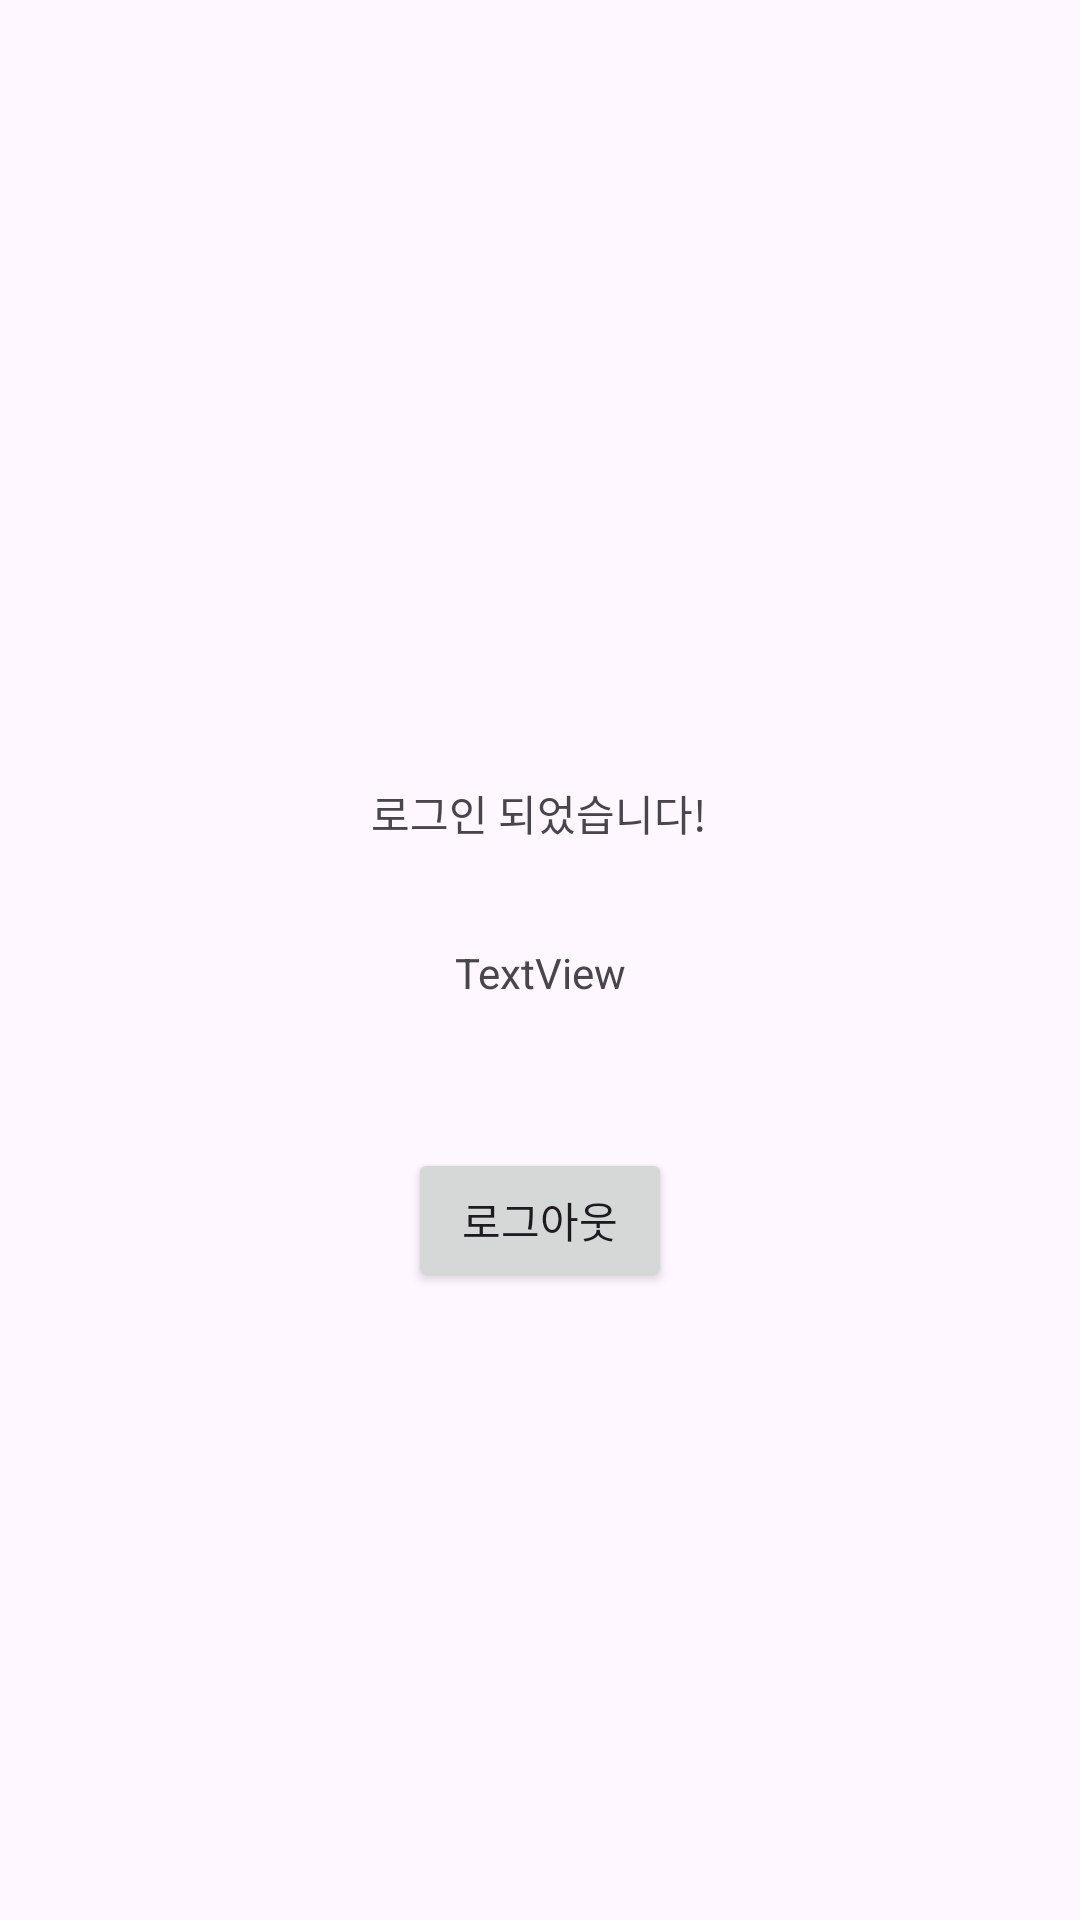

Here is an Android app screen rendered from its layout file. Give the layout XML and the strings, colors and styles it references.
<!-- AndroidManifest.xml: application theme Theme.Login_Test -->
<!-- res/layout/activity_main.xml -->
<?xml version="1.0" encoding="utf-8"?>
<androidx.constraintlayout.widget.ConstraintLayout xmlns:android="http://schemas.android.com/apk/res/android"
    xmlns:app="http://schemas.android.com/apk/res-auto"
    xmlns:tools="http://schemas.android.com/tools"
    android:layout_width="match_parent"
    android:layout_height="match_parent"
    tools:context=".MainActivity">

    <TextView
        android:id="@+id/textView3"
        android:layout_width="wrap_content"
        android:layout_height="wrap_content"
        android:text="로그인 되었습니다!"
        app:layout_constraintBottom_toBottomOf="parent"
        app:layout_constraintEnd_toEndOf="parent"
        app:layout_constraintHorizontal_bias="0.498"
        app:layout_constraintStart_toStartOf="parent"
        app:layout_constraintTop_toTopOf="parent"
        app:layout_constraintVertical_bias="0.421" />

    <Button
        android:id="@+id/logoutBtn"
        android:layout_width="wrap_content"
        android:layout_height="wrap_content"
        android:layout_marginStart="8dp"
        android:layout_marginTop="16dp"
        android:layout_marginEnd="8dp"
        android:layout_marginBottom="200dp"
        android:text="로그아웃"
        app:layout_constraintBottom_toBottomOf="parent"
        app:layout_constraintEnd_toEndOf="parent"
        app:layout_constraintStart_toStartOf="parent"
        app:layout_constraintTop_toBottomOf="@+id/email_tv" />

    <TextView
        android:id="@+id/email_tv"
        android:layout_width="wrap_content"
        android:layout_height="wrap_content"
        android:layout_marginStart="8dp"
        android:layout_marginTop="24dp"
        android:layout_marginEnd="8dp"
        android:layout_marginBottom="24dp"
        android:text="TextView"
        app:layout_constraintBottom_toTopOf="@+id/logoutBtn"
        app:layout_constraintEnd_toEndOf="parent"
        app:layout_constraintStart_toStartOf="parent"
        app:layout_constraintTop_toBottomOf="@+id/textView3" />

</androidx.constraintlayout.widget.ConstraintLayout>
<!-- resources referenced by this layout -->
<resources>
  <style name="Theme.Login_Test" parent="Base.Theme.Login_Test" />
  <style name="Base.Theme.Login_Test" parent="Theme.Material3.DayNight.NoActionBar">
          
          
      </style>
</resources>
